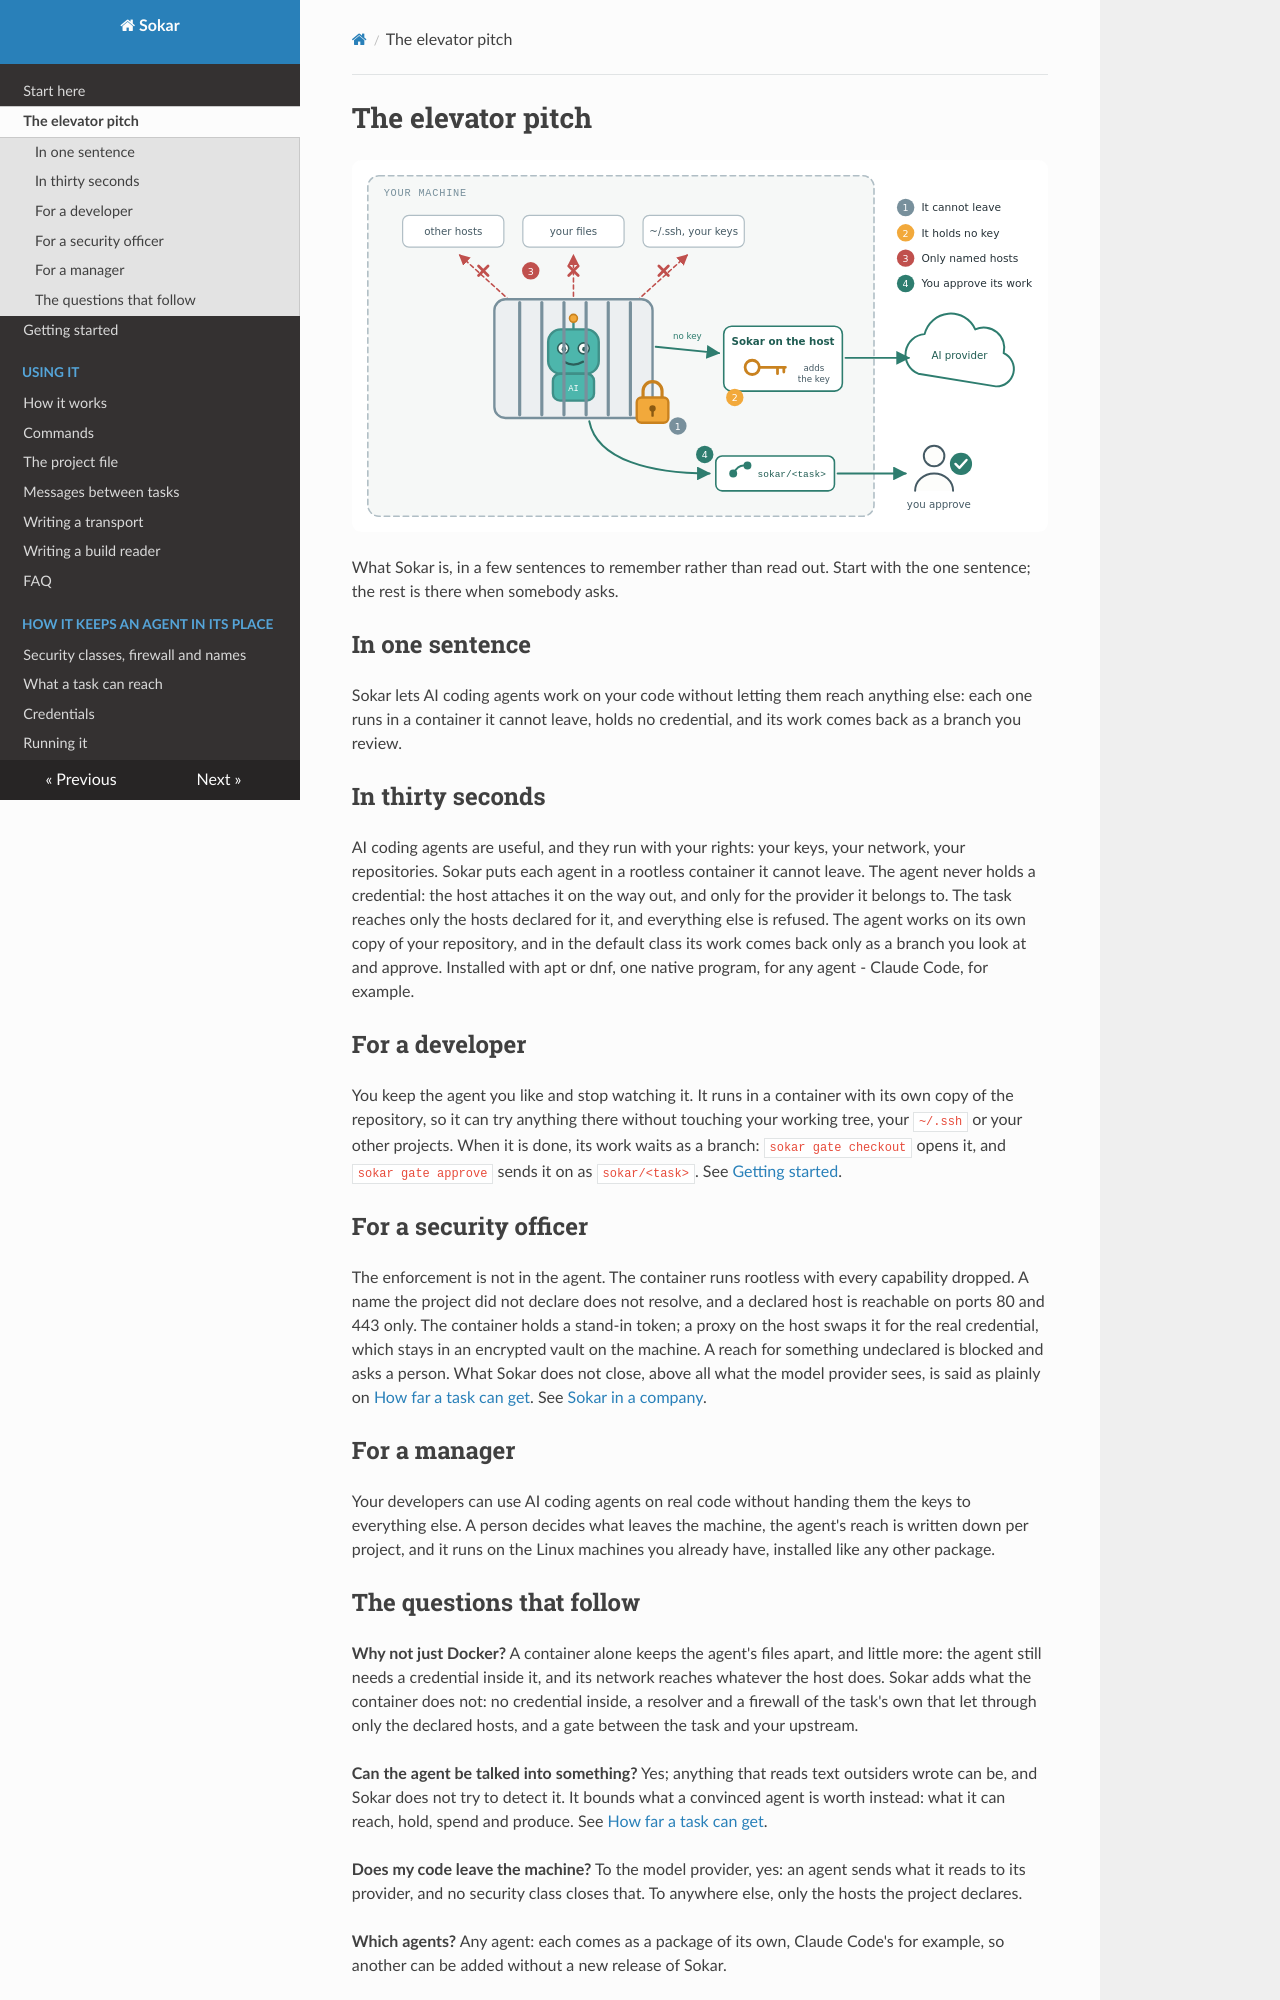

repository: sokar-ai/sokar · page: pitch/index.html · generator: mkdocs

# The elevator pitch

![An AI coding agent in a locked cage on your machine: it cannot leave, it holds no key, it reaches only the hosts named for it, and in the default class its work leaves only as a branch you approve](images/sokar-pitch.svg)

What Sokar is, in a few sentences to remember rather than read out. Start with the one sentence; the
rest is there when somebody asks.

## In one sentence

Sokar lets AI coding agents work on your code without letting them reach anything else: each one runs
in a container it cannot leave, holds no credential, and its work comes back as a branch you review.

## In thirty seconds

AI coding agents are useful, and they run with your rights: your keys, your network, your
repositories. Sokar puts each agent in a rootless container it cannot leave. The agent never holds a
credential: the host attaches it on the way out, and only for the provider it belongs to. The task
reaches only the hosts declared for it, and everything else is refused. The agent works on its own
copy of your repository, and in the default class its work comes back only as a branch you look at
and approve. Installed with apt or dnf, one native program, for any agent - Claude Code, for example.

## For a developer

You keep the agent you like and stop watching it. It runs in a container with its own copy of the
repository, so it can try anything there without touching your working tree, your `~/.ssh` or your
other projects. When it is done, its work waits as a branch: `sokar gate checkout` opens it, and
`sokar gate approve` sends it on as `sokar/<task>`. See [Getting started](getting-started.md).

## For a security officer

The enforcement is not in the agent. The container runs rootless with every capability dropped. A
name the project did not declare does not resolve, and a declared host is reachable on ports 80 and 443
only. The container holds a stand-in token; a proxy on the host swaps it for the real credential, which
stays in an encrypted vault on the machine. A reach for something undeclared is blocked and asks a
person. What Sokar does not close, above all what the model provider sees, is said as plainly on
[How far a task can get](reach.md). See [Sokar in a company](corporate-security.md).

## For a manager

Your developers can use AI coding agents on real code without handing them the keys to everything
else. A person decides what leaves the machine, the agent's reach is written down per project, and it
runs on the Linux machines you already have, installed like any other package.
